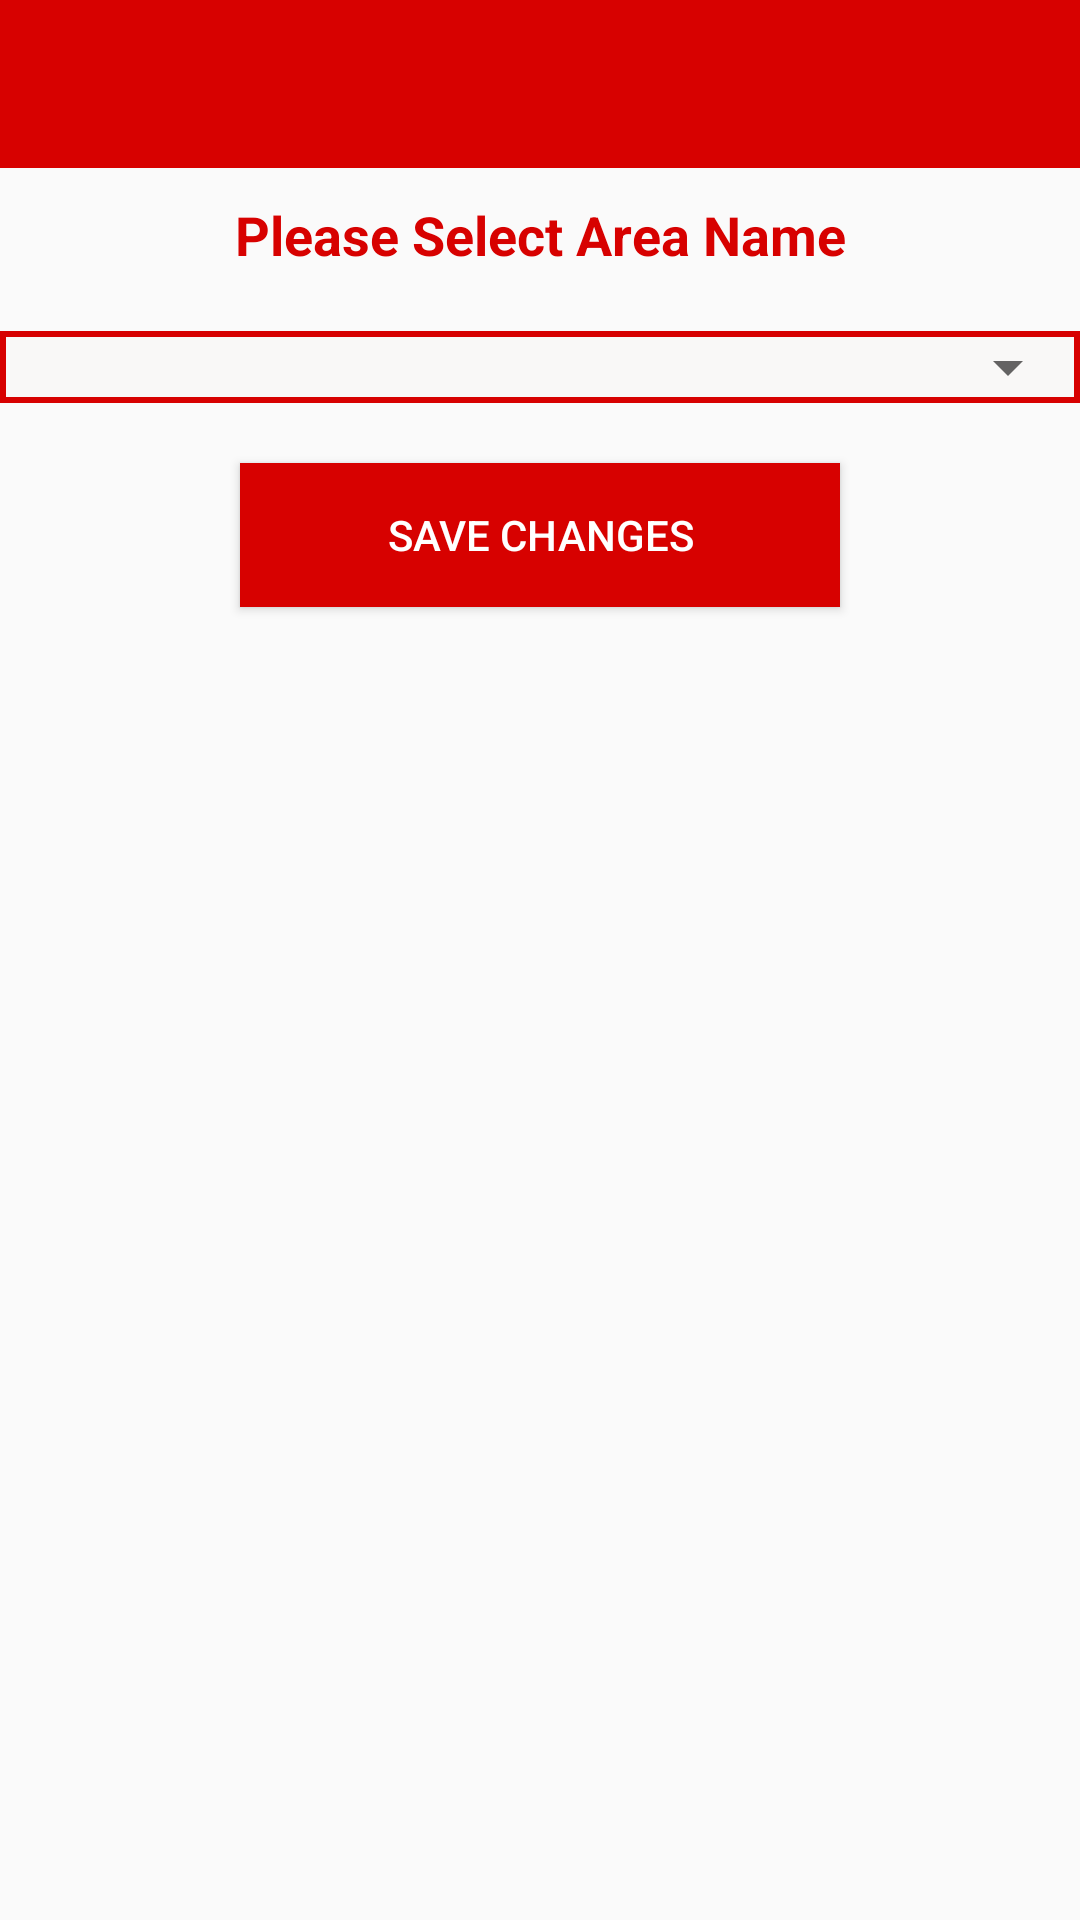

Android layout source for this screen:
<!-- AndroidManifest.xml: application theme AppTheme -->
<!-- res/layout/activity_choose__area.xml -->
<LinearLayout xmlns:android="http://schemas.android.com/apk/res/android"
    xmlns:tools="http://schemas.android.com/tools"
    android:layout_width="match_parent"
    android:layout_height="match_parent"
    android:id="@+id/fragment_language"
    xmlns:app="http://schemas.android.com/apk/res-auto"
    android:layout_gravity="center"
    android:orientation="vertical">
    <LinearLayout
        android:layout_width="match_parent"
        android:layout_height="match_parent"
        android:orientation="vertical">
        <android.support.design.widget.AppBarLayout
            android:id="@+id/ll_Bar"
            android:layout_width="match_parent"
            android:layout_height="wrap_content"
            android:theme="@style/AppTheme.AppBarOverlay" >

            <android.support.v7.widget.Toolbar
                android:id="@+id/toolbar"
                android:layout_width="match_parent"
                android:layout_height="?attr/actionBarSize"
                android:background="?attr/colorPrimary"
                app:popupTheme="@style/AppTheme.PopupOverlay" />

        </android.support.design.widget.AppBarLayout>
        <TextView
            android:id="@+id/tv_lng"
            android:layout_width="match_parent" android:layout_marginTop="10dp" android:layout_gravity="center" android:gravity="center"
            android:layout_height="wrap_content"
            android:textColor="@color/colorPrimary" android:textStyle="bold"
            android:textSize="18sp"
            android:text="@string/SelectArea" />
        <RelativeLayout
            android:layout_marginTop="20dp"
            android:layout_width="match_parent"
            android:layout_height="wrap_content"
            android:background="@drawable/border_red">
            <Spinner
                style="@style/mySpinnerItemStyle"
                android:layout_width="match_parent"
                android:layout_height="wrap_content"
                android:id="@+id/sp_AreaName"></Spinner></RelativeLayout>
        <Button android:layout_marginTop="20dp"
            android:layout_width="200dp" android:id="@+id/btn_update"
            android:layout_height="wrap_content" android:gravity="center"
            android:text="@string/SaveChanges"

            android:background="@color/colorPrimaryDark" android:layout_gravity="center" android:textColor="@android:color/white"/>
    </LinearLayout>
</LinearLayout>
<!-- resources referenced by this layout -->
<resources>
  <color name="colorPrimary">#D70100</color>
  <color name="colorPrimaryDark">#D70100</color>
  <!-- drawable border_red (drawable) -->
  <?xml version="1.0" encoding="utf-8"?>
  <selector xmlns:android="http://schemas.android.com/apk/res/android">
      <item>
          <shape android:shape="rectangle">
              <solid android:color="#f9f8f7"/>
              <stroke  android:color="@color/colorPrimaryDark"
                  android:width="2dp"/>
  
          </shape>
      </item>
  </selector>
  <string name="SaveChanges">Save Changes</string>
  <string name="SelectArea">Please Select Area Name </string>
  <style name="AppTheme.AppBarOverlay" parent="ThemeOverlay.AppCompat.Dark.ActionBar">
  
      </style>
  <style name="AppTheme.PopupOverlay" parent="ThemeOverlay.AppCompat.Light">
  
      </style>
  <style name="mySpinnerItemStyle" parent="@android:style/Widget.Holo.DropDownItem.Spinner">
          <item name="android:textColor">@color/colorPrimaryDark</item>
      </style>
  <style name="AppTheme" parent="Theme.AppCompat.Light.NoActionBar">
  
          <item name="colorPrimary">@color/colorPrimaryDark</item>
          <item name="colorPrimaryDark">@color/colorPrimaryDark</item>
          
      </style>
</resources>
